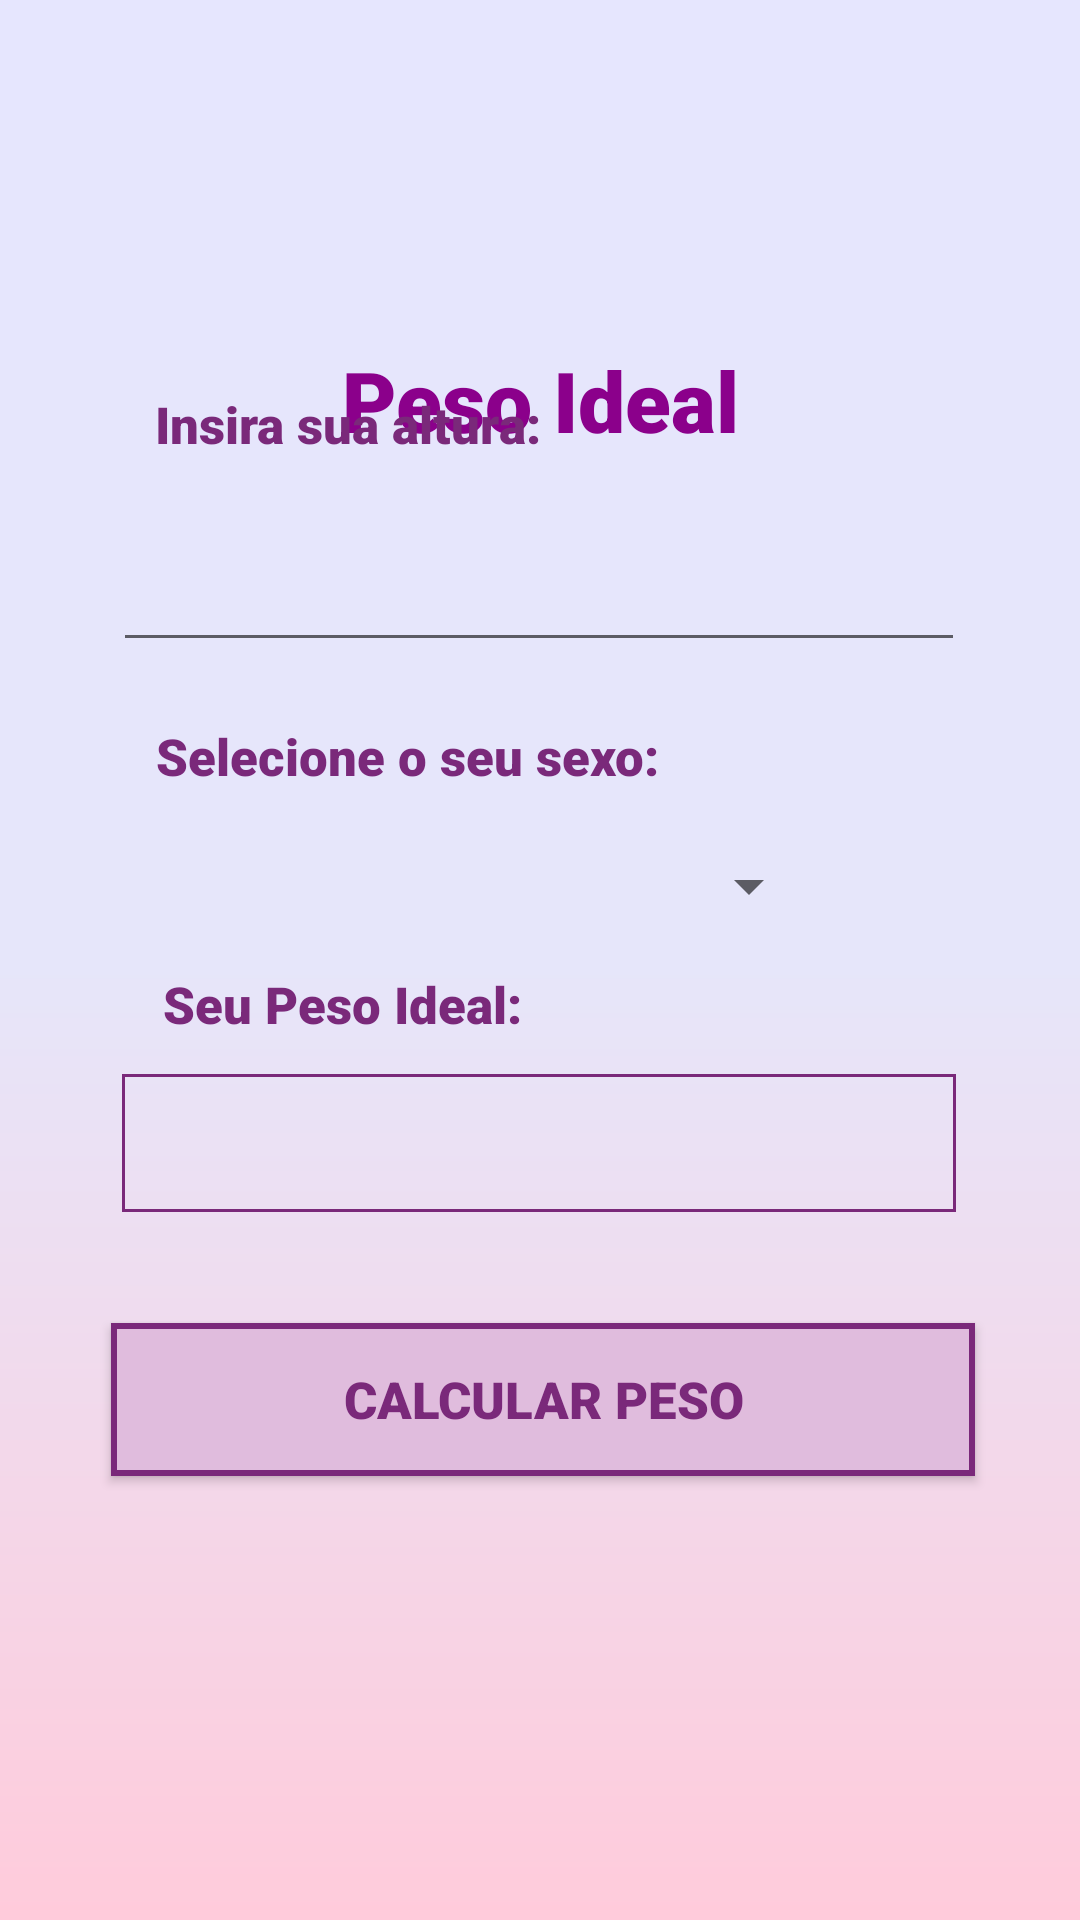

Produce the Android XML layout that renders to this screen, including the resource entries it uses.
<!-- AndroidManifest.xml: application theme Theme.Questoes -->
<!-- res/layout/activity_quest3.xml -->
<?xml version="1.0" encoding="utf-8"?>
<android.support.constraint.ConstraintLayout xmlns:android="http://schemas.android.com/apk/res/android"
    xmlns:app="http://schemas.android.com/apk/res-auto"
    xmlns:tools="http://schemas.android.com/tools"
    android:layout_width="match_parent"
    android:layout_height="match_parent"
    android:background="@drawable/background"
    tools:context=".Quest3">


    <TextView
        android:id="@+id/textView"
        android:layout_width="165dp"
        android:layout_height="59dp"
        android:layout_marginTop="104dp"
        android:fontFamily="sans-serif-black"
        android:gravity="center"
        android:textColor="#8b008b"
        android:textSize="28dp"
        android:text="Peso Ideal"
        app:layout_constraintEnd_toEndOf="parent"
        app:layout_constraintStart_toStartOf="parent"
        app:layout_constraintTop_toTopOf="parent" />


    <TextView
        android:id="@+id/textView2"
        android:layout_width="wrap_content"
        android:layout_height="wrap_content"
        android:layout_marginBottom="24dp"
        android:fontFamily="sans-serif-black"
        android:textColor="#7a297a"
        android:textSize="17dp"
        android:text="Insira sua altura:"
        app:layout_constraintBottom_toTopOf="@+id/alt"
        app:layout_constraintEnd_toEndOf="parent"
        app:layout_constraintHorizontal_bias="0.223"
        app:layout_constraintStart_toStartOf="parent" />

    <EditText
        android:id="@+id/alt"
        android:layout_width="284dp"
        android:layout_height="44dp"
        android:layout_marginBottom="20dp"
        android:ems="10"
        android:inputType="numberDecimal"
        app:layout_constraintBottom_toTopOf="@+id/textView3"
        app:layout_constraintEnd_toEndOf="parent"
        app:layout_constraintHorizontal_bias="0.496"
        app:layout_constraintStart_toStartOf="parent" />

    <TextView
        android:id="@+id/textView3"
        android:layout_width="wrap_content"
        android:layout_height="wrap_content"
        android:layout_marginBottom="60dp"
        android:fontFamily="sans-serif-black"
        android:text="Selecione o seu sexo:"
        android:textColor="#7a297a"
        android:textSize="17dp"
        app:layout_constraintBottom_toTopOf="@+id/textView4"
        app:layout_constraintEnd_toEndOf="parent"
        app:layout_constraintHorizontal_bias="0.271"
        app:layout_constraintStart_toStartOf="parent" />

    <TextView
        android:id="@+id/textView4"
        android:layout_width="wrap_content"
        android:layout_height="wrap_content"
        android:layout_marginBottom="12dp"
        android:fontFamily="sans-serif-black"
        android:text="Seu Peso Ideal:"
        android:textColor="#7a297a"
        android:textSize="17dp"
        app:layout_constraintBottom_toTopOf="@+id/pesoId"
        app:layout_constraintEnd_toEndOf="parent"
        app:layout_constraintHorizontal_bias="0.226"
        app:layout_constraintStart_toStartOf="parent" />

    <TextView
        android:id="@+id/pesoId"
        android:layout_width="278dp"
        android:layout_height="46dp"
        android:layout_marginBottom="236dp"
        android:background="@drawable/bordas"
        app:layout_constraintBottom_toBottomOf="parent"
        app:layout_constraintEnd_toEndOf="parent"
        app:layout_constraintHorizontal_bias="0.496"
        app:layout_constraintStart_toStartOf="parent" />

    <Button
        android:id="@+id/btCalc"
        android:layout_width="288dp"
        android:layout_height="51dp"
        android:layout_marginBottom="148dp"
        android:background="@drawable/bt"
        android:fontFamily="sans-serif-black"
        android:textColor="#7a297a"
        android:textSize="17dp"
        android:text="Calcular Peso"
        app:layout_constraintBottom_toBottomOf="parent"
        app:layout_constraintEnd_toEndOf="parent"
        app:layout_constraintHorizontal_bias="0.515"
        app:layout_constraintStart_toStartOf="parent" />

    <Spinner
        android:id="@+id/sexo"
        android:layout_width="222dp"
        android:layout_height="24dp"
        android:layout_marginStart="12dp"
        android:layout_marginBottom="16dp"
        android:entries="@array/sexo"
        app:layout_constraintBottom_toTopOf="@+id/textView4"
        app:layout_constraintEnd_toEndOf="parent"
        app:layout_constraintHorizontal_bias="0.316"
        app:layout_constraintStart_toStartOf="parent" />


</android.support.constraint.ConstraintLayout>
<!-- resources referenced by this layout -->
<resources>
  <!-- drawable background (drawable) -->
  <?xml version="1.0" encoding="utf-8"?>
  <shape xmlns:android="http://schemas.android.com/apk/res/android" android:shape ="rectangle">
  
      <gradient android:startColor="#ffcbdb"
          android:centerColor="#E6E6FA"
          android:endColor="#e6e6fe"
          android:angle="90"
          android:type="linear"/>
  
  </shape>
  <!-- drawable bordas (drawable) -->
  <?xml version="1.0" encoding="utf-8"?>
  <shape xmlns:android="http://schemas.android.com/apk/res/android">
      <stroke android:width="1dp" android:color="#7a297a" />
  </shape>
  <!-- drawable bt (drawable) -->
  <?xml version="1.0" encoding="utf-8"?>
  <shape xmlns:android="http://schemas.android.com/apk/res/android">
      <solid android:color="#e0bcdd"/>
      <stroke android:width="2dp" android:color="#7a297a"/>
  
  
  </shape>
  <style name="Theme.Questoes" parent="Theme.AppCompat.Light.DarkActionBar">
          
          <item name="colorPrimary">@color/purple_500</item>
          <item name="colorPrimaryDark">@color/purple_700</item>
          <item name="colorAccent">@color/teal_200</item>
          
      </style>
  <!-- not gathered from this repository: default colours our renderer supplied (Android Studio template values) -->
  <color name="purple_500">#FF6200EE</color>
  <color name="purple_700">#FF3700B3</color>
  <color name="teal_200">#FF03DAC5</color>
</resources>
